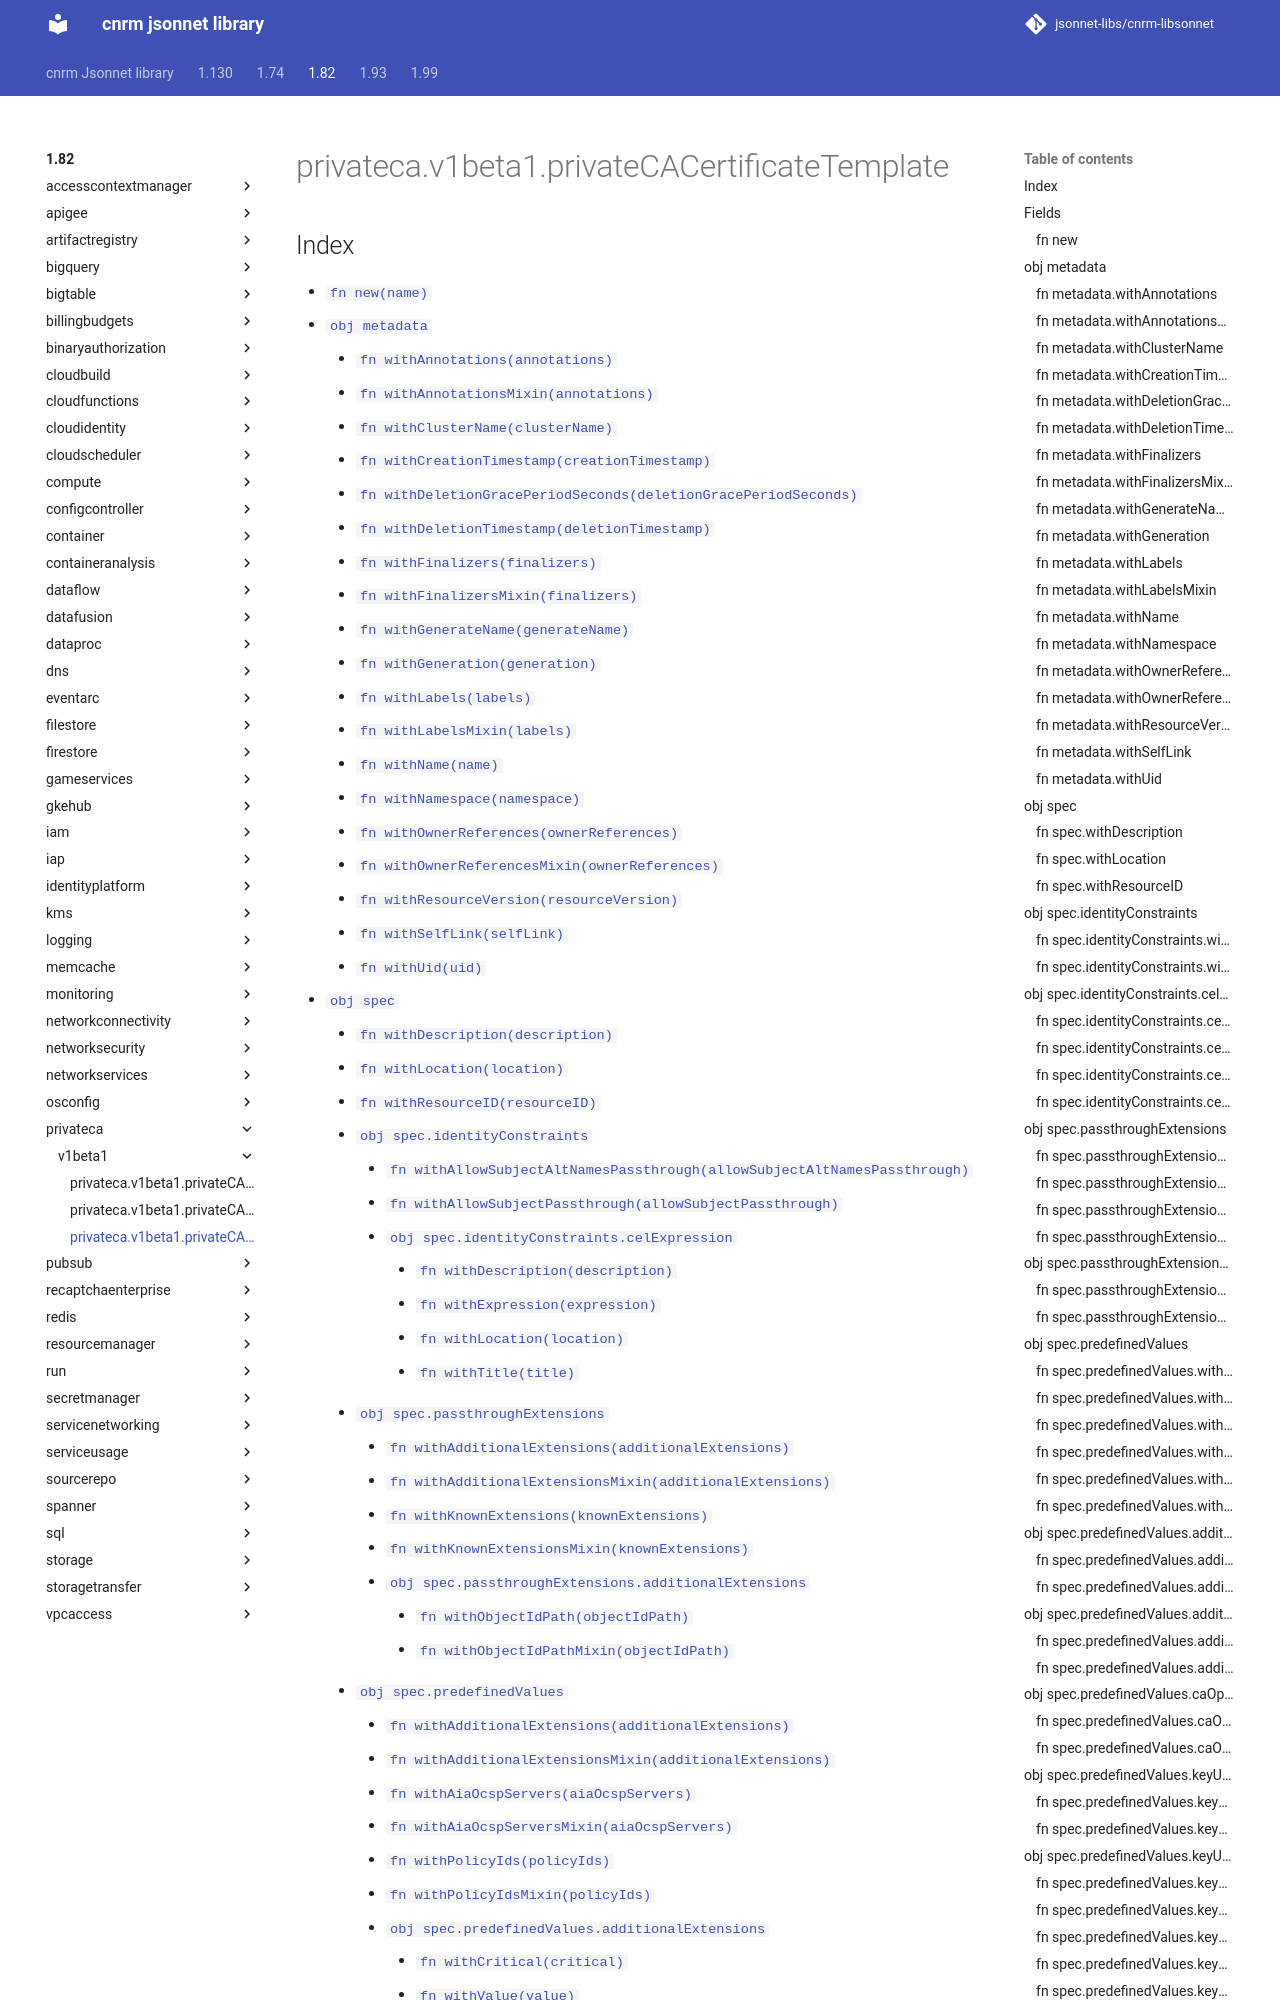

repository: jsonnet-libs/cnrm-libsonnet · page: 1.82/privateca/v1beta1/privateCACertificateTemplate/index.html · generator: mkdocs

---
permalink: /1.82/privateca/v1beta1/privateCACertificateTemplate/
---

# privateca.v1beta1.privateCACertificateTemplate



## Index

* [`fn new(name)`](#fn-new)
* [`obj metadata`](#obj-metadata)
  * [`fn withAnnotations(annotations)`](#fn-metadatawithannotations)
  * [`fn withAnnotationsMixin(annotations)`](#fn-metadatawithannotationsmixin)
  * [`fn withClusterName(clusterName)`](#fn-metadatawithclustername)
  * [`fn withCreationTimestamp(creationTimestamp)`](#fn-metadatawithcreationtimestamp)
  * [`fn withDeletionGracePeriodSeconds(deletionGracePeriodSeconds)`](#fn-metadatawithdeletiongraceperiodseconds)
  * [`fn withDeletionTimestamp(deletionTimestamp)`](#fn-metadatawithdeletiontimestamp)
  * [`fn withFinalizers(finalizers)`](#fn-metadatawithfinalizers)
  * [`fn withFinalizersMixin(finalizers)`](#fn-metadatawithfinalizersmixin)
  * [`fn withGenerateName(generateName)`](#fn-metadatawithgeneratename)
  * [`fn withGeneration(generation)`](#fn-metadatawithgeneration)
  * [`fn withLabels(labels)`](#fn-metadatawithlabels)
  * [`fn withLabelsMixin(labels)`](#fn-metadatawithlabelsmixin)
  * [`fn withName(name)`](#fn-metadatawithname)
  * [`fn withNamespace(namespace)`](#fn-metadatawithnamespace)
  * [`fn withOwnerReferences(ownerReferences)`](#fn-metadatawithownerreferences)
  * [`fn withOwnerReferencesMixin(ownerReferences)`](#fn-metadatawithownerreferencesmixin)
  * [`fn withResourceVersion(resourceVersion)`](#fn-metadatawithresourceversion)
  * [`fn withSelfLink(selfLink)`](#fn-metadatawithselflink)
  * [`fn withUid(uid)`](#fn-metadatawithuid)
* [`obj spec`](#obj-spec)
  * [`fn withDescription(description)`](#fn-specwithdescription)
  * [`fn withLocation(location)`](#fn-specwithlocation)
  * [`fn withResourceID(resourceID)`](#fn-specwithresourceid)
  * [`obj spec.identityConstraints`](#obj-specidentityconstraints)
    * [`fn withAllowSubjectAltNamesPassthrough(allowSubjectAltNamesPassthrough)`](#fn-specidentityconstraintswithallowsubjectaltnamespassthrough)
    * [`fn withAllowSubjectPassthrough(allowSubjectPassthrough)`](#fn-specidentityconstraintswithallowsubjectpassthrough)
    * [`obj spec.identityConstraints.celExpression`](#obj-specidentityconstraintscelexpression)
      * [`fn withDescription(description)`](#fn-specidentityconstraintscelexpressionwithdescription)
      * [`fn withExpression(expression)`](#fn-specidentityconstraintscelexpressionwithexpression)
      * [`fn withLocation(location)`](#fn-specidentityconstraintscelexpressionwithlocation)
      * [`fn withTitle(title)`](#fn-specidentityconstraintscelexpressionwithtitle)
  * [`obj spec.passthroughExtensions`](#obj-specpassthroughextensions)
    * [`fn withAdditionalExtensions(additionalExtensions)`](#fn-specpassthroughextensionswithadditionalextensions)
    * [`fn withAdditionalExtensionsMixin(additionalExtensions)`](#fn-specpassthroughextensionswithadditionalextensionsmixin)
    * [`fn withKnownExtensions(knownExtensions)`](#fn-specpassthroughextensionswithknownextensions)
    * [`fn withKnownExtensionsMixin(knownExtensions)`](#fn-specpassthroughextensionswithknownextensionsmixin)
    * [`obj spec.passthroughExtensions.additionalExtensions`](#obj-specpassthroughextensionsadditionalextensions)
      * [`fn withObjectIdPath(objectIdPath)`](#fn-specpassthroughextensionsadditionalextensionswithobjectidpath)
      * [`fn withObjectIdPathMixin(objectIdPath)`](#fn-specpassthroughextensionsadditionalextensionswithobjectidpathmixin)
  * [`obj spec.predefinedValues`](#obj-specpredefinedvalues)
    * [`fn withAdditionalExtensi
